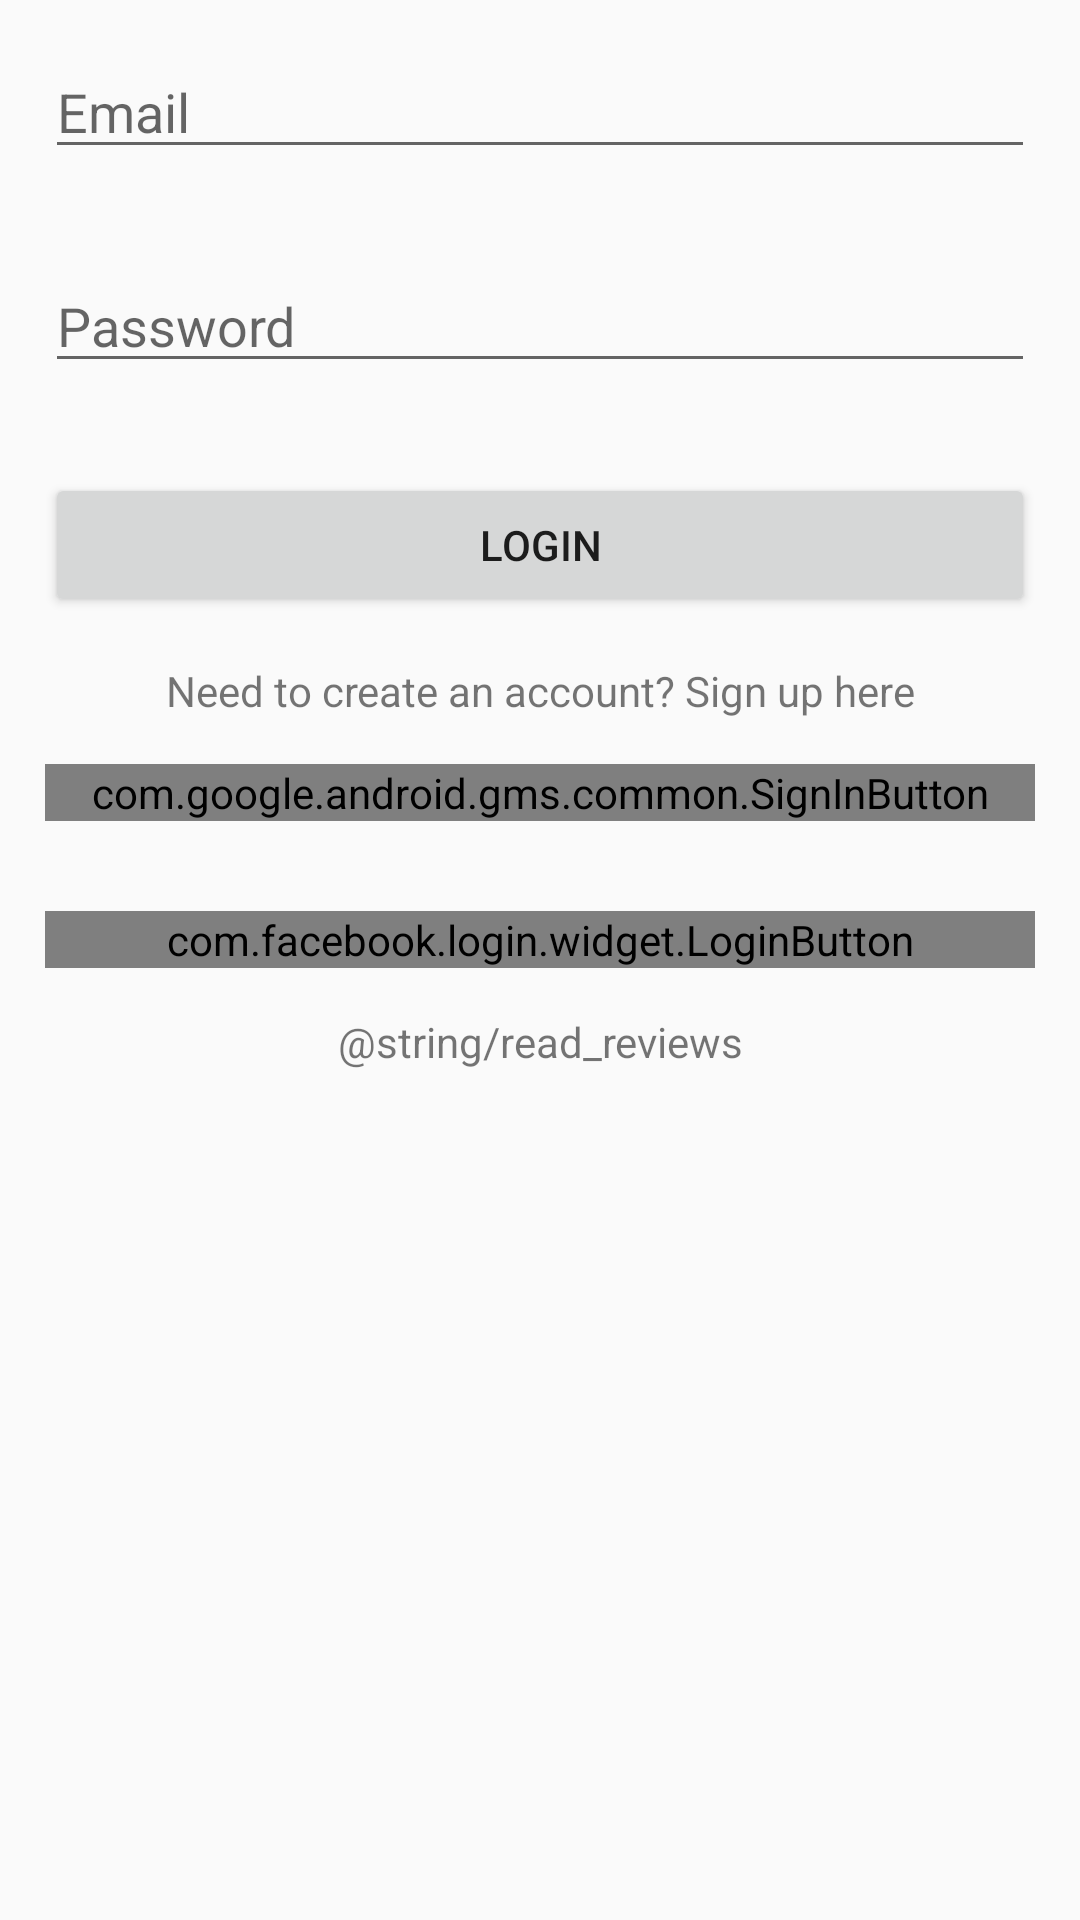

Reconstruct the res/layout file that produces this screen, plus the resources it refers to.
<!-- AndroidManifest.xml: application theme AppTheme -->
<!-- res/layout/fragment_login.xml -->
<?xml version="1.0" encoding="utf-8"?>
<LinearLayout xmlns:android="http://schemas.android.com/apk/res/android"
    xmlns:tools="http://schemas.android.com/tools"
    android:layout_width="match_parent"
    android:layout_height="match_parent"
    tools:context=".fragments.LoginFragment"
    android:orientation="vertical">

    <EditText
        android:id="@+id/editTextEmail"
        android:layout_width="match_parent"
        android:layout_height="wrap_content"
        android:layout_margin="15dp"
        android:hint="@string/enter_your_email"
        android:importantForAutofill="no"
        android:inputType="textEmailAddress"
        tools:targetApi="o" />

    <EditText
        android:id="@+id/editTextPassword"
        android:layout_width="match_parent"
        android:layout_height="wrap_content"
        android:layout_margin="15dp"
        android:hint="@string/enter_your_password"
        android:importantForAutofill="no"
        android:inputType="textPassword"
        tools:targetApi="o" />

    <Button
        android:id="@+id/buttonLogIn"
        android:layout_width="match_parent"
        android:layout_height="wrap_content"
        android:layout_margin="15dp"
        android:text="@string/login"/>

    <TextView
        android:id="@+id/textViewRegisterAcc"
        android:layout_width="match_parent"
        android:layout_height="wrap_content"
        android:text="@string/sign_up"
        android:textAlignment="center" />

    <com.google.android.gms.common.SignInButton
        android:id="@+id/sign_in_google"
        android:layout_width="match_parent"
        android:layout_height="wrap_content"
        android:layout_margin="15dp" />

    <com.facebook.login.widget.LoginButton
        android:id="@+id/login_button"
        android:layout_width="match_parent"
        android:layout_height="wrap_content"
        android:layout_margin="15dp" />

    <TextView
        android:id="@+id/textViewReadReviews"
        android:layout_width="match_parent"
        android:layout_height="wrap_content"
        android:text="@string/read_reviews"
        android:textAlignment="center" />
</LinearLayout>
<!-- resources referenced by this layout -->
<resources>
  <string name="enter_your_email">Email</string>
  <string name="enter_your_password">Password</string>
  <string name="login">Login</string>
  <string name="sign_up">Need to create an account? Sign up here</string>
  <style name="AppTheme" parent="Theme.AppCompat.Light.NoActionBar">
          
          <item name="colorPrimary">@color/colorPrimary</item>
          <item name="colorPrimaryDark">@color/colorPrimaryDark</item>
          <item name="colorAccent">@color/colorAccent</item>
      </style>
  <color name="colorPrimary">#008577</color>
  <color name="colorPrimaryDark">#00574B</color>
  <color name="colorAccent">#D81B60</color>
</resources>
